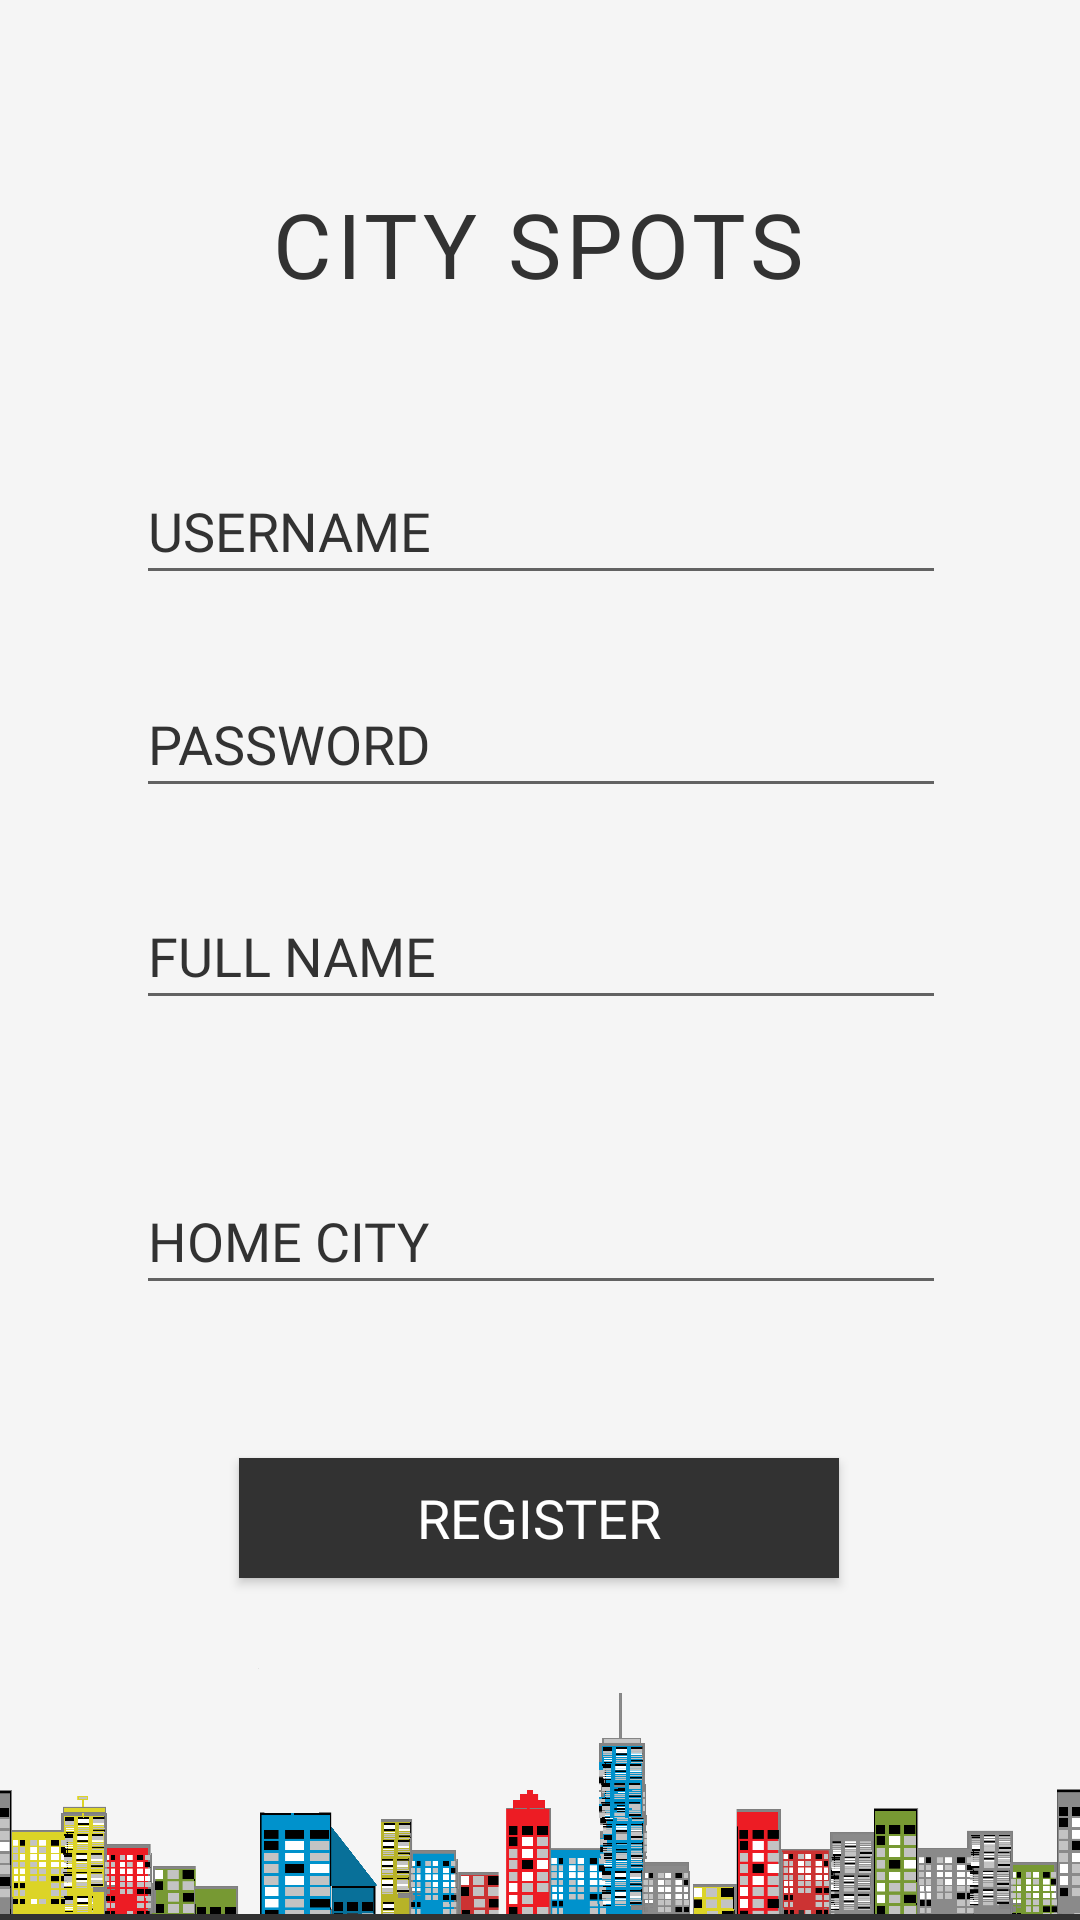

This screen was rendered from an Android layout file. Write that file and the resources it references.
<!-- AndroidManifest.xml: application theme AppTheme -->
<!-- res/layout/activity_register.xml -->
<?xml version="1.0" encoding="utf-8"?>
<androidx.constraintlayout.widget.ConstraintLayout xmlns:android="http://schemas.android.com/apk/res/android"
    xmlns:app="http://schemas.android.com/apk/res-auto"
    xmlns:tools="http://schemas.android.com/tools"
    android:layout_width="match_parent"
    android:layout_height="match_parent"
    tools:context=".Act_Register">

    <ImageView
        android:id="@+id/imgbg"
        android:layout_width="332dp"
        android:layout_height="102dp"
        android:layout_marginStart="12dp"
        android:layout_marginEnd="18dp"
        android:alpha="1"
        android:scaleX="1.2"
        android:src="@drawable/csbg"
        app:layout_constraintBottom_toBottomOf="parent"
        app:layout_constraintEnd_toEndOf="parent"
        app:layout_constraintHorizontal_bias="0.428"
        app:layout_constraintStart_toStartOf="parent"
        app:layout_constraintTop_toTopOf="parent"
        app:layout_constraintVertical_bias="1.0"
        tools:ignore="ContentDescription" />

    <EditText
        android:id="@+id/txtCity"
        android:layout_width="270dp"
        android:layout_height="46dp"
        android:layout_marginTop="24dp"
        android:layout_marginBottom="50dp"
        android:ems="15"
        android:fontFamily="@font/open_sans"
        android:hint="@string/home_city_hint"
        android:imeOptions="actionDone"
        android:importantForAutofill="no"
        android:inputType="textPersonName"
        android:singleLine="true"
        android:textColorHighlight="@color/redTheme"
        android:textColorHint="@color/greyTheme"
        android:textColorLink="@color/redTheme"
        android:textCursorDrawable="@color/redTheme"
        app:layout_constraintBottom_toTopOf="@+id/btnRegister"
        app:layout_constraintEnd_toEndOf="parent"
        app:layout_constraintHorizontal_bias="0.503"
        app:layout_constraintStart_toStartOf="parent"
        app:layout_constraintTop_toBottomOf="@+id/txtFullName" />

    <EditText
        android:id="@+id/txtLoginPassword"
        android:layout_width="270dp"
        android:layout_height="46dp"
        android:layout_marginBottom="24dp"
        android:ems="15"
        android:fontFamily="@font/open_sans"
        android:hint="@string/password_hint"
        android:imeOptions="actionDone"
        android:importantForAutofill="no"
        android:inputType="textPersonName|textPassword"
        android:singleLine="true"
        android:textColorHighlight="@color/redTheme"
        android:textColorHint="@color/greyTheme"
        android:textColorLink="@color/redTheme"
        android:textCursorDrawable="@color/redTheme"
        app:layout_constraintBottom_toTopOf="@+id/txtFullName"
        app:layout_constraintStart_toStartOf="@+id/txtFullName"
        app:layout_constraintTop_toBottomOf="@+id/txtUserName" />

    <EditText
        android:id="@+id/txtFullName"
        android:layout_width="270dp"
        android:layout_height="46dp"
        android:layout_marginBottom="24dp"
        android:ems="15"
        android:fontFamily="@font/open_sans"
        android:hint="@string/full_name_hint"
        android:imeOptions="actionDone"
        android:importantForAutofill="no"
        android:inputType="textPersonName"
        android:singleLine="true"
        android:textColorHighlight="@color/redTheme"
        android:textColorHint="@color/greyTheme"
        android:textColorLink="@color/redTheme"
        android:textCursorDrawable="@color/redTheme"
        app:layout_constraintBottom_toTopOf="@+id/txtCity"
        app:layout_constraintStart_toStartOf="@+id/txtCity"
        app:layout_constraintTop_toBottomOf="@+id/txtLoginPassword" />

    <EditText
        android:id="@+id/txtUserName"
        android:layout_width="270dp"
        android:layout_height="46dp"
        android:layout_marginBottom="24dp"
        android:ems="15"
        android:fontFamily="@font/open_sans"
        android:hint="@string/username_hint"
        android:imeOptions="actionDone"
        android:importantForAutofill="no"
        android:inputType="textPersonName"
        android:singleLine="true"
        android:textColorHighlight="@color/redTheme"
        android:textColorHint="@color/greyTheme"
        android:textColorLink="@color/redTheme"
        android:textCursorDrawable="@color/redTheme"
        app:layout_constraintBottom_toTopOf="@+id/txtLoginPassword"
        app:layout_constraintStart_toStartOf="@+id/txtLoginPassword"
        app:layout_constraintTop_toBottomOf="@+id/lblName" />

    <TextView
        android:id="@+id/lblName"
        android:layout_width="wrap_content"
        android:layout_height="wrap_content"
        android:layout_marginTop="60dp"
        android:layout_marginBottom="50dp"
        android:fontFamily="@font/open_sans"
        android:letterSpacing="0.05"
        android:text="@string/capitals_title"
        android:textAppearance="@style/mainHeader"
        android:textSize="@dimen/headerSize"
        app:autoSizeMaxTextSize="20pt"
        app:autoSizeMinTextSize="20pt"
        app:layout_constraintBottom_toTopOf="@+id/txtUserName"
        app:layout_constraintEnd_toEndOf="parent"
        app:layout_constraintHorizontal_bias="0.497"
        app:layout_constraintStart_toStartOf="parent"
        app:layout_constraintTop_toTopOf="parent"
        app:layout_constraintVertical_bias="0.0"
        tools:targetApi="lollipop" />

    <Button
        android:id="@+id/btnRegister"
        style="@style/Widget.AppCompat.Button.Colored"
        android:layout_width="200dp"
        android:layout_height="40dp"
        android:layout_marginBottom="12dp"
        android:background="@color/greyTheme"
        android:fontFamily="@font/open_sans_semibold"
        android:text="@string/register"
        android:textSize="@dimen/buttonSize"
        app:layout_constraintBottom_toTopOf="@+id/imgbg"
        app:layout_constraintEnd_toEndOf="parent"
        app:layout_constraintHorizontal_bias="0.497"
        app:layout_constraintStart_toStartOf="parent" />


</androidx.constraintlayout.widget.ConstraintLayout>
<!-- resources referenced by this layout -->
<resources>
  <color name="greyTheme">#323232</color>
  <color name="redTheme">#FF3333</color>
  <dimen name="buttonSize">18sp</dimen>
  <dimen name="headerSize">30sp</dimen>
  <!-- drawable csbg: png bitmap (drawable, 126777 bytes) -->
  <string name="capitals_title">CITY SPOTS</string>
  <string name="full_name_hint">FULL NAME</string>
  <string name="home_city_hint">HOME CITY</string>
  <string name="password_hint">PASSWORD</string>
  <string name="register">Register</string>
  <string name="username_hint">USERNAME</string>
  <style name="mainHeader" parent="TextAppearance.AppCompat">
      <item name="android:textColor">@color/greyTheme</item>
      </style>
  <style name="AppTheme" parent="Theme.AppCompat.Light.NoActionBar">
          
          <item name="colorPrimary">@color/colorPrimary</item>
          <item name="colorPrimaryDark">@color/colorPrimaryDark</item>
          <item name="colorAccent">@color/colorAccent</item>
          <item name="android:windowBackground">@color/activityBackground</item>
      </style>
  <color name="colorPrimary">#2C3E4C</color>
  <color name="colorPrimaryDark">#2C3E4C</color>
  <color name="colorAccent">#2C3E4C</color>
  <color name="activityBackground">#F5F5F5</color>
</resources>
